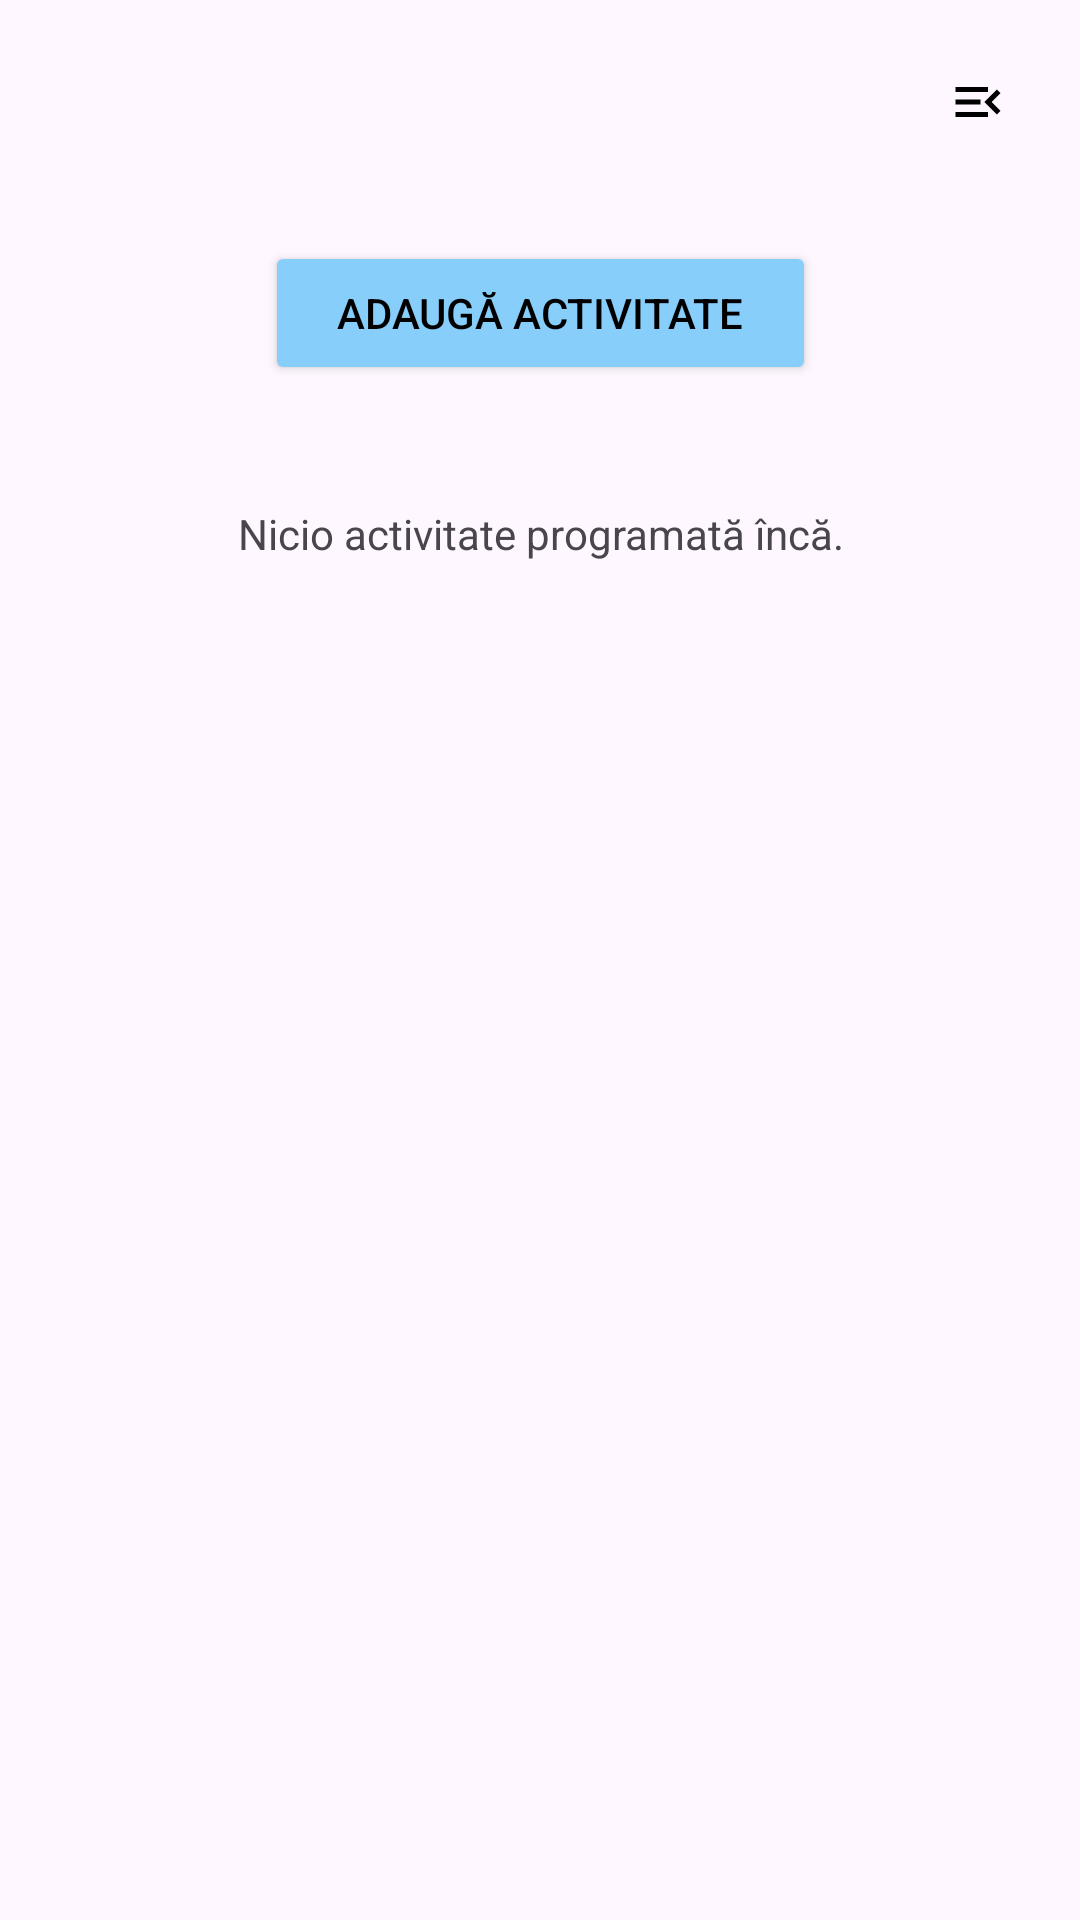

This screen was rendered from an Android layout file. Write that file and the resources it references.
<!-- AndroidManifest.xml: application theme Theme.Ordo -->
<!-- res/layout/activity_day_routine.xml -->
<?xml version="1.0" encoding="utf-8"?>
<androidx.constraintlayout.widget.ConstraintLayout xmlns:android="http://schemas.android.com/apk/res/android"
    xmlns:app="http://schemas.android.com/apk/res-auto"
    xmlns:tools="http://schemas.android.com/tools"
    android:id="@+id/main_day_routine_layout"
    android:layout_width="match_parent"
    android:layout_height="match_parent"
    tools:context=".DayRoutineActivity">

    <ImageButton
        android:id="@+id/button_popup_menu_day"
        android:layout_width="wrap_content"
        android:layout_height="wrap_content"
        android:src="@drawable/ic_action_menu"
        android:background="?attr/selectableItemBackgroundBorderless"
        android:padding="16dp"
        android:contentDescription="Meniu Optiuni"
        app:tint="@android:color/black"
        android:layout_marginEnd="8dp"
        android:layout_marginTop="8dp"
        app:layout_constraintTop_toTopOf="parent"
        app:layout_constraintEnd_toEndOf="parent" />

    <TextView
        android:id="@+id/text_date_tomorrow"
        android:layout_width="wrap_content"
        android:layout_height="wrap_content"
        android:layout_marginTop="32dp"
        android:textColor="@android:color/black"
        android:textSize="24sp"
        android:textStyle="bold"
        android:gravity="center"
        tools:text="Mâine, 30 Octombrie 2025"
        app:layout_constraintTop_toTopOf="parent"
        app:layout_constraintStart_toStartOf="parent"
        app:layout_constraintEnd_toEndOf="parent"
        app:layout_constraintVertical_chainStyle="packed" />

    <Button
        android:id="@+id/button_add_activity"
        android:layout_width="wrap_content"
        android:layout_height="wrap_content"
        android:text="Adaugă Activitate"
        android:backgroundTint="#87CEFA"
        android:textColor="@android:color/black"
        android:paddingStart="24dp"
        android:paddingEnd="24dp"
        android:layout_marginTop="16dp"
        android:layout_marginBottom="16dp"
        app:layout_constraintTop_toBottomOf="@id/text_date_tomorrow"
        app:layout_constraintStart_toStartOf="parent"
        app:layout_constraintEnd_toEndOf="parent" />

    <ScrollView
        android:layout_width="0dp"
        android:layout_height="0dp"
        android:layout_marginTop="8dp"
        android:paddingHorizontal="16dp"
        app:layout_constraintTop_toBottomOf="@id/button_add_activity"
        app:layout_constraintBottom_toBottomOf="parent"
        app:layout_constraintStart_toStartOf="parent"
        app:layout_constraintEnd_toEndOf="parent">

        <LinearLayout
            android:id="@+id/activities_list_container"
            android:layout_width="match_parent"
            android:layout_height="wrap_content"
            android:orientation="vertical">
            <TextView
                android:id="@+id/text_no_activities_placeholder"
                android:layout_width="match_parent"
                android:layout_height="wrap_content"
                android:text="Nicio activitate programată încă."
                android:gravity="center"
                android:paddingTop="32dp"/>

        </LinearLayout>
    </ScrollView>

</androidx.constraintlayout.widget.ConstraintLayout>
<!-- resources referenced by this layout -->
<resources>
  <!-- drawable ic_action_menu (drawable) -->
  <vector xmlns:android="http://schemas.android.com/apk/res/android" android:autoMirrored="true" android:height="20dp" android:tint="#000000" android:viewportHeight="24" android:viewportWidth="24" android:width="20dp">
        
      <path android:fillColor="@android:color/white" android:pathData="M3,18h13v-2L3,16v2zM3,13h10v-2L3,11v2zM3,6v2h13L16,6L3,6zM21,15.59L17.42,12 21,8.41 19.59,7l-5,5 5,5L21,15.59z"/>
      
  </vector>
  <style name="Theme.Ordo" parent="Base.Theme.Ordo" />
  <style name="Base.Theme.Ordo" parent="Theme.Material3.DayNight.NoActionBar">
          
          
      </style>
</resources>
